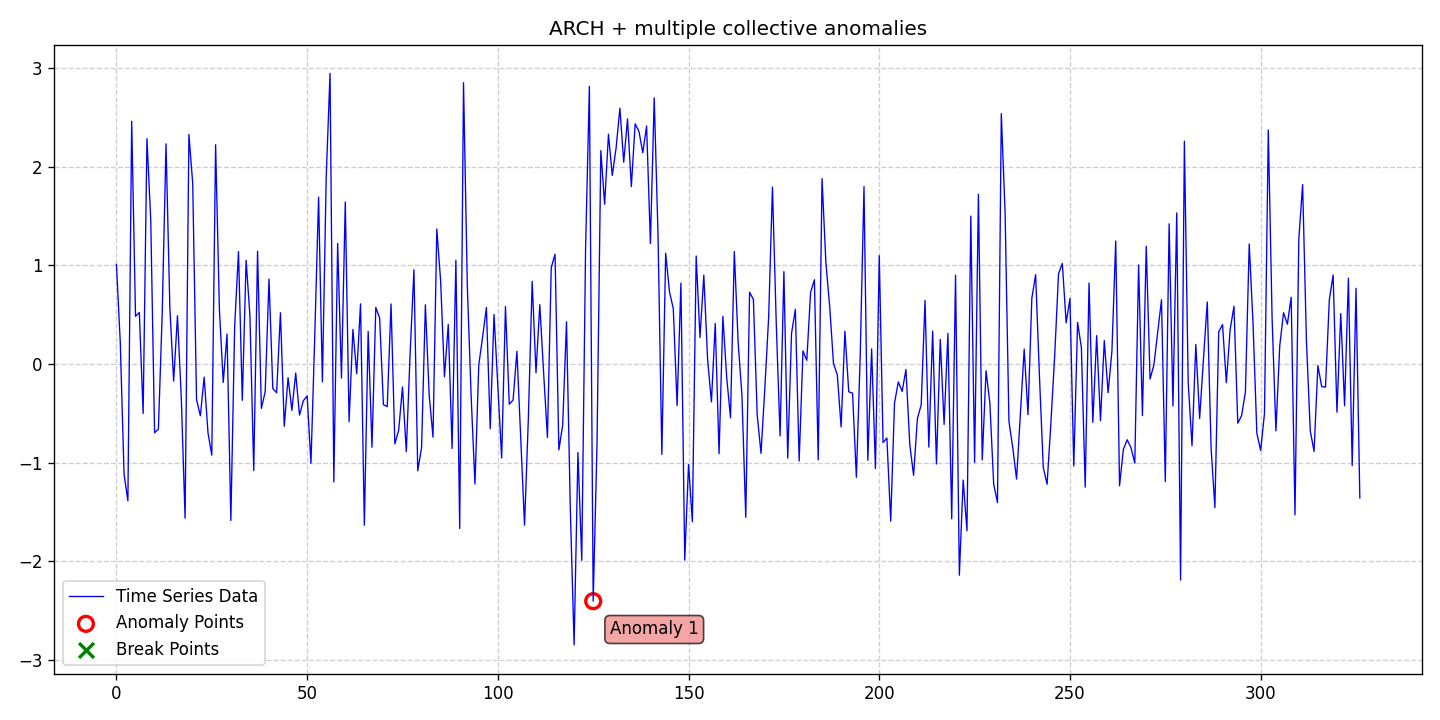

The data file committed next to this chart (first rows):
date, data, stationary, det_lin_up, det_lin_down, det_quad, det_cubic, det_exp, det_damped, stoc_trend, volatility, single_seas, multiple_seas, point_anom_single, point_anom_multi, collect_anom, context_anom, mean_shift, var_shift, trend_shift, point_anom_count, point_anom_location, point_anom_point, collect_anom_count
2020-01-01, 1.01, 0, 0, 0, 0, 0, 0, 0, 0, 1, 0, 0, 0, 0, 1, 0, 0, 0, 0, 0, none, , 1
2020-01-02, 0.2238, 0, 0, 0, 0, 0, 0, 0, 0, 1, 0, 0, 0, 0, 1, 0, 0, 0, 0, 0, none, , 1
2020-01-03, -1.119, 0, 0, 0, 0, 0, 0, 0, 0, 1, 0, 0, 0, 0, 1, 0, 0, 0, 0, 0, none, , 1
2020-01-04, -1.387, 0, 0, 0, 0, 0, 0, 0, 0, 1, 0, 0, 0, 0, 1, 0, 0, 0, 0, 0, none, , 1
2020-01-05, 2.463, 0, 0, 0, 0, 0, 0, 0, 0, 1, 0, 0, 0, 0, 1, 0, 0, 0, 0, 0, none, , 1
2020-01-06, 0.4844, 0, 0, 0, 0, 0, 0, 0, 0, 1, 0, 0, 0, 0, 1, 0, 0, 0, 0, 0, none, , 1
2020-01-07, 0.5229, 0, 0, 0, 0, 0, 0, 0, 0, 1, 0, 0, 0, 0, 1, 0, 0, 0, 0, 0, none, , 1
2020-01-08, -0.5016, 0, 0, 0, 0, 0, 0, 0, 0, 1, 0, 0, 0, 0, 1, 0, 0, 0, 0, 0, none, , 1
2020-01-09, 2.286, 0, 0, 0, 0, 0, 0, 0, 0, 1, 0, 0, 0, 0, 1, 0, 0, 0, 0, 0, none, , 1
2020-01-10, 1.458, 0, 0, 0, 0, 0, 0, 0, 0, 1, 0, 0, 0, 0, 1, 0, 0, 0, 0, 0, none, , 1
2020-01-11, -0.697, 0, 0, 0, 0, 0, 0, 0, 0, 1, 0, 0, 0, 0, 1, 0, 0, 0, 0, 0, none, , 1
2020-01-12, -0.6605, 0, 0, 0, 0, 0, 0, 0, 0, 1, 0, 0, 0, 0, 1, 0, 0, 0, 0, 0, none, , 1
2020-01-13, 0.5137, 0, 0, 0, 0, 0, 0, 0, 0, 1, 0, 0, 0, 0, 1, 0, 0, 0, 0, 0, none, , 1
2020-01-14, 2.234, 0, 0, 0, 0, 0, 0, 0, 0, 1, 0, 0, 0, 0, 1, 0, 0, 0, 0, 0, none, , 1
2020-01-15, 0.5765, 0, 0, 0, 0, 0, 0, 0, 0, 1, 0, 0, 0, 0, 1, 0, 0, 0, 0, 0, none, , 1
2020-01-16, -0.173, 0, 0, 0, 0, 0, 0, 0, 0, 1, 0, 0, 0, 0, 1, 0, 0, 0, 0, 0, none, , 1
2020-01-17, 0.4902, 0, 0, 0, 0, 0, 0, 0, 0, 1, 0, 0, 0, 0, 1, 0, 0, 0, 0, 0, none, , 1
2020-01-18, -0.3401, 0, 0, 0, 0, 0, 0, 0, 0, 1, 0, 0, 0, 0, 1, 0, 0, 0, 0, 0, none, , 1
2020-01-19, -1.564, 0, 0, 0, 0, 0, 0, 0, 0, 1, 0, 0, 0, 0, 1, 0, 0, 0, 0, 0, none, , 1
2020-01-20, 2.329, 0, 0, 0, 0, 0, 0, 0, 0, 1, 0, 0, 0, 0, 1, 0, 0, 0, 0, 0, none, , 1
2020-01-21, 1.833, 0, 0, 0, 0, 0, 0, 0, 0, 1, 0, 0, 0, 0, 1, 0, 0, 0, 0, 0, none, , 1
2020-01-22, -0.3603, 0, 0, 0, 0, 0, 0, 0, 0, 1, 0, 0, 0, 0, 1, 0, 0, 0, 0, 0, none, , 1
2020-01-23, -0.5255, 0, 0, 0, 0, 0, 0, 0, 0, 1, 0, 0, 0, 0, 1, 0, 0, 0, 0, 0, none, , 1
2020-01-24, -0.133, 0, 0, 0, 0, 0, 0, 0, 0, 1, 0, 0, 0, 0, 1, 0, 0, 0, 0, 0, none, , 1
2020-01-25, -0.6959, 0, 0, 0, 0, 0, 0, 0, 0, 1, 0, 0, 0, 0, 1, 0, 0, 0, 0, 0, none, , 1
2020-01-26, -0.9248, 0, 0, 0, 0, 0, 0, 0, 0, 1, 0, 0, 0, 0, 1, 0, 0, 0, 0, 0, none, , 1
2020-01-27, 2.225, 0, 0, 0, 0, 0, 0, 0, 0, 1, 0, 0, 0, 0, 1, 0, 0, 0, 0, 0, none, , 1
2020-01-28, 0.5488, 0, 0, 0, 0, 0, 0, 0, 0, 1, 0, 0, 0, 0, 1, 0, 0, 0, 0, 0, none, , 1
2020-01-29, -0.1867, 0, 0, 0, 0, 0, 0, 0, 0, 1, 0, 0, 0, 0, 1, 0, 0, 0, 0, 0, none, , 1
2020-01-30, 0.3041, 0, 0, 0, 0, 0, 0, 0, 0, 1, 0, 0, 0, 0, 1, 0, 0, 0, 0, 0, none, , 1
2020-01-31, -1.587, 0, 0, 0, 0, 0, 0, 0, 0, 1, 0, 0, 0, 0, 1, 0, 0, 0, 0, 0, none, , 1
2020-02-01, 0.3838, 0, 0, 0, 0, 0, 0, 0, 0, 1, 0, 0, 0, 0, 1, 0, 0, 0, 0, 0, none, , 1
2020-02-02, 1.142, 0, 0, 0, 0, 0, 0, 0, 0, 1, 0, 0, 0, 0, 1, 0, 0, 0, 0, 0, none, , 1
2020-02-03, -0.3683, 0, 0, 0, 0, 0, 0, 0, 0, 1, 0, 0, 0, 0, 1, 0, 0, 0, 0, 0, none, , 1
2020-02-04, 1.052, 0, 0, 0, 0, 0, 0, 0, 0, 1, 0, 0, 0, 0, 1, 0, 0, 0, 0, 0, none, , 1
2020-02-05, 0.4899, 0, 0, 0, 0, 0, 0, 0, 0, 1, 0, 0, 0, 0, 1, 0, 0, 0, 0, 0, none, , 1
2020-02-06, -1.081, 0, 0, 0, 0, 0, 0, 0, 0, 1, 0, 0, 0, 0, 1, 0, 0, 0, 0, 0, none, , 1
2020-02-07, 1.145, 0, 0, 0, 0, 0, 0, 0, 0, 1, 0, 0, 0, 0, 1, 0, 0, 0, 0, 0, none, , 1
2020-02-08, -0.4503, 0, 0, 0, 0, 0, 0, 0, 0, 1, 0, 0, 0, 0, 1, 0, 0, 0, 0, 0, none, , 1
2020-02-09, -0.2815, 0, 0, 0, 0, 0, 0, 0, 0, 1, 0, 0, 0, 0, 1, 0, 0, 0, 0, 0, none, , 1
2020-02-10, 0.862, 0, 0, 0, 0, 0, 0, 0, 0, 1, 0, 0, 0, 0, 1, 0, 0, 0, 0, 0, none, , 1
2020-02-11, -0.2489, 0, 0, 0, 0, 0, 0, 0, 0, 1, 0, 0, 0, 0, 1, 0, 0, 0, 0, 0, none, , 1
2020-02-12, -0.2912, 0, 0, 0, 0, 0, 0, 0, 0, 1, 0, 0, 0, 0, 1, 0, 0, 0, 0, 0, none, , 1
2020-02-13, 0.5204, 0, 0, 0, 0, 0, 0, 0, 0, 1, 0, 0, 0, 0, 1, 0, 0, 0, 0, 0, none, , 1
2020-02-14, -0.6315, 0, 0, 0, 0, 0, 0, 0, 0, 1, 0, 0, 0, 0, 1, 0, 0, 0, 0, 0, none, , 1
2020-02-15, -0.1382, 0, 0, 0, 0, 0, 0, 0, 0, 1, 0, 0, 0, 0, 1, 0, 0, 0, 0, 0, none, , 1
2020-02-16, -0.4705, 0, 0, 0, 0, 0, 0, 0, 0, 1, 0, 0, 0, 0, 1, 0, 0, 0, 0, 0, none, , 1
2020-02-17, -0.09146, 0, 0, 0, 0, 0, 0, 0, 0, 1, 0, 0, 0, 0, 1, 0, 0, 0, 0, 0, none, , 1
2020-02-18, -0.5181, 0, 0, 0, 0, 0, 0, 0, 0, 1, 0, 0, 0, 0, 1, 0, 0, 0, 0, 0, none, , 1
2020-02-19, -0.373, 0, 0, 0, 0, 0, 0, 0, 0, 1, 0, 0, 0, 0, 1, 0, 0, 0, 0, 0, none, , 1
2020-02-20, -0.3238, 0, 0, 0, 0, 0, 0, 0, 0, 1, 0, 0, 0, 0, 1, 0, 0, 0, 0, 0, none, , 1
2020-02-21, -1.007, 0, 0, 0, 0, 0, 0, 0, 0, 1, 0, 0, 0, 0, 1, 0, 0, 0, 0, 0, none, , 1
2020-02-22, 0.2855, 0, 0, 0, 0, 0, 0, 0, 0, 1, 0, 0, 0, 0, 1, 0, 0, 0, 0, 0, none, , 1
2020-02-23, 1.693, 0, 0, 0, 0, 0, 0, 0, 0, 1, 0, 0, 0, 0, 1, 0, 0, 0, 0, 0, none, , 1
2020-02-24, -0.1811, 0, 0, 0, 0, 0, 0, 0, 0, 1, 0, 0, 0, 0, 1, 0, 0, 0, 0, 0, none, , 1
2020-02-25, 1.897, 0, 0, 0, 0, 0, 0, 0, 0, 1, 0, 0, 0, 0, 1, 0, 0, 0, 0, 0, none, , 1
2020-02-26, 2.949, 0, 0, 0, 0, 0, 0, 0, 0, 1, 0, 0, 0, 0, 1, 0, 0, 0, 0, 0, none, , 1
2020-02-27, -1.196, 0, 0, 0, 0, 0, 0, 0, 0, 1, 0, 0, 0, 0, 1, 0, 0, 0, 0, 0, none, , 1
2020-02-28, 1.223, 0, 0, 0, 0, 0, 0, 0, 0, 1, 0, 0, 0, 0, 1, 0, 0, 0, 0, 0, none, , 1
2020-02-29, -0.1424, 0, 0, 0, 0, 0, 0, 0, 0, 1, 0, 0, 0, 0, 1, 0, 0, 0, 0, 0, none, , 1
... 267 more rows
